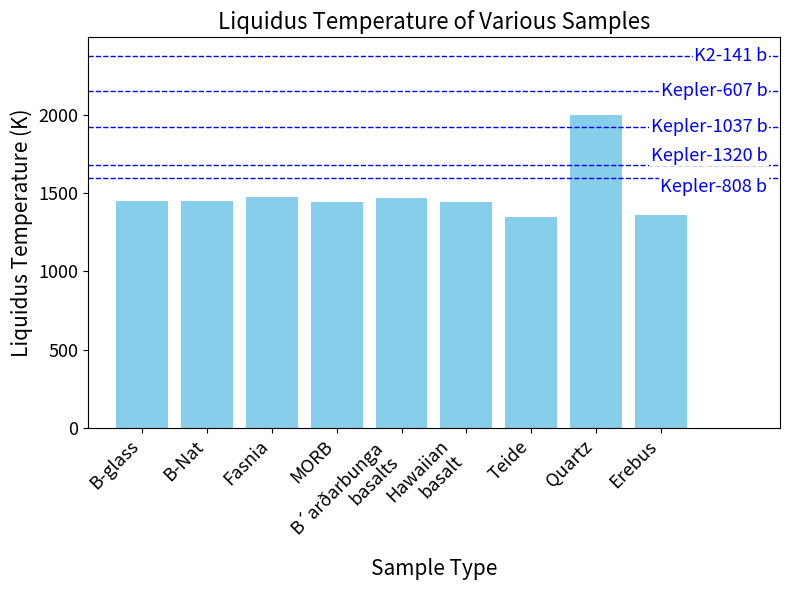

Generate this figure with matplotlib:
import numpy as np
import matplotlib.pyplot as plt

# 数据
sample = [
    'B-glass', 
    'B-Nat', 
    'Fasnia', 
    'MORB', 
    'B´arðarbunga\nbasalts',  # 添加换行符
    'Hawaiian\nbasalt',        # 添加换行符
    'Teide', 
    'Quartz', 
    'Erebus'
]
T_liq_celsius = [1176.56, 1174.02, 1201.16, 1169.92, 1193.16, 1172.66, 1072.85, 1722.85, 1085.94]
T_liq = [temp + 273.15 for temp in T_liq_celsius]  # 转换为开尔文

# 额外数据
Planet = ['K2-141 b', 'Kepler-1320 b', 'Kepler-808 b', 'Kepler-607 b',  'Kepler-1037 b']
Teq_celsius = [2103, 1409, 1324, 1876, 1652]  # 假设这些温度以摄氏度为单位
Teq = [temp + 273.15 for temp in Teq_celsius]  # 转换为开尔文

# 设置图形大小
plt.figure(figsize=(8, 6))  # 增加宽度以适应标签

# 绘制柱状图
bars = plt.bar(sample, T_liq, color='skyblue')

# 添加标题和标签
plt.title('Liquidus Temperature of Various Samples', fontsize=16)
plt.xlabel('Sample Type', fontsize=15)
plt.ylabel('Liquidus Temperature (K)', fontsize=15)  # 修改单位为开尔文
plt.yticks(fontsize=13)

# 倾斜 x 轴标签
plt.xticks(rotation=45, ha='right', fontsize=13)

# # 添加数据标签在每个柱子顶部
# for bar in bars:
#     height = bar.get_height()
#     plt.text(
#         bar.get_x() + bar.get_width() / 2., 
#         height + 10,
#         f'{height:.2f} K', 
#         ha='center', 
#         va='bottom', 
#         fontsize=10
#     )

# 绘制平行于x轴的虚线，并在附近标注Planet名称
ax = plt.gca()  # 获取当前轴
x_min, x_max = ax.get_xlim()  # 获取x轴范围

# 获取最后一个柱子的x坐标
last_bar = bars[-1]
last_bar_x = last_bar.get_x() + last_bar.get_width() / 2.

# 定义虚线颜色
line_color = 'blue'

for planet, teq in zip(Planet, Teq):
    # 绘制虚线
    plt.axhline(y=teq, color=line_color, linestyle='--', linewidth=1)
    
    # 在最后一个柱子的上方添加标签，稍微向左移动
    if planet == 'Kepler-808 b':
            plt.text(
        last_bar_x + 0.17 * (x_max - x_min),  # 将x位置向左移动10%
        teq, 
        planet,
        color=line_color,
        fontsize=13,
        va='top',
        ha='right',  # 标签右对齐
        backgroundcolor='white',  # 背景为白色，避免覆盖图像
        bbox=dict(facecolor='white', edgecolor='none', pad=1, alpha = 1)
    )
    elif planet == 'Kepler-1320 b':
            plt.text(
        last_bar_x + 0.17 * (x_max - x_min),  # 将x位置向左移动10%
        teq, 
        planet,
        color=line_color,
        fontsize=13,
        va='bottom',
        ha='right',  # 标签右对齐
        backgroundcolor='white',  # 背景为白色，避免覆盖图像
        bbox=dict(facecolor='white', edgecolor='none', pad=1, alpha = 1)
        
    )
    else:
        plt.text(
        last_bar_x + 0.17 * (x_max - x_min),  # 将x位置向左移动10%
        teq, 
        planet,
        color=line_color,
        fontsize=13,
        va='center',
        ha='right',  # 标签右对齐
        backgroundcolor='white',  # 背景为白色，避免覆盖图像
        bbox=dict(facecolor='white', edgecolor='none', pad=1, alpha = 1)
        
    )

# 调整x轴范围以给标签留出空间
plt.xlim(x_min, x_max + 1)  # 增加x轴上限

# 调整布局以防止标签被截断
plt.tight_layout()
plt.savefig('lava_Tplot.png')
plt.savefig('lava_Tplot.pdf')
# 显示图形
plt.show()
